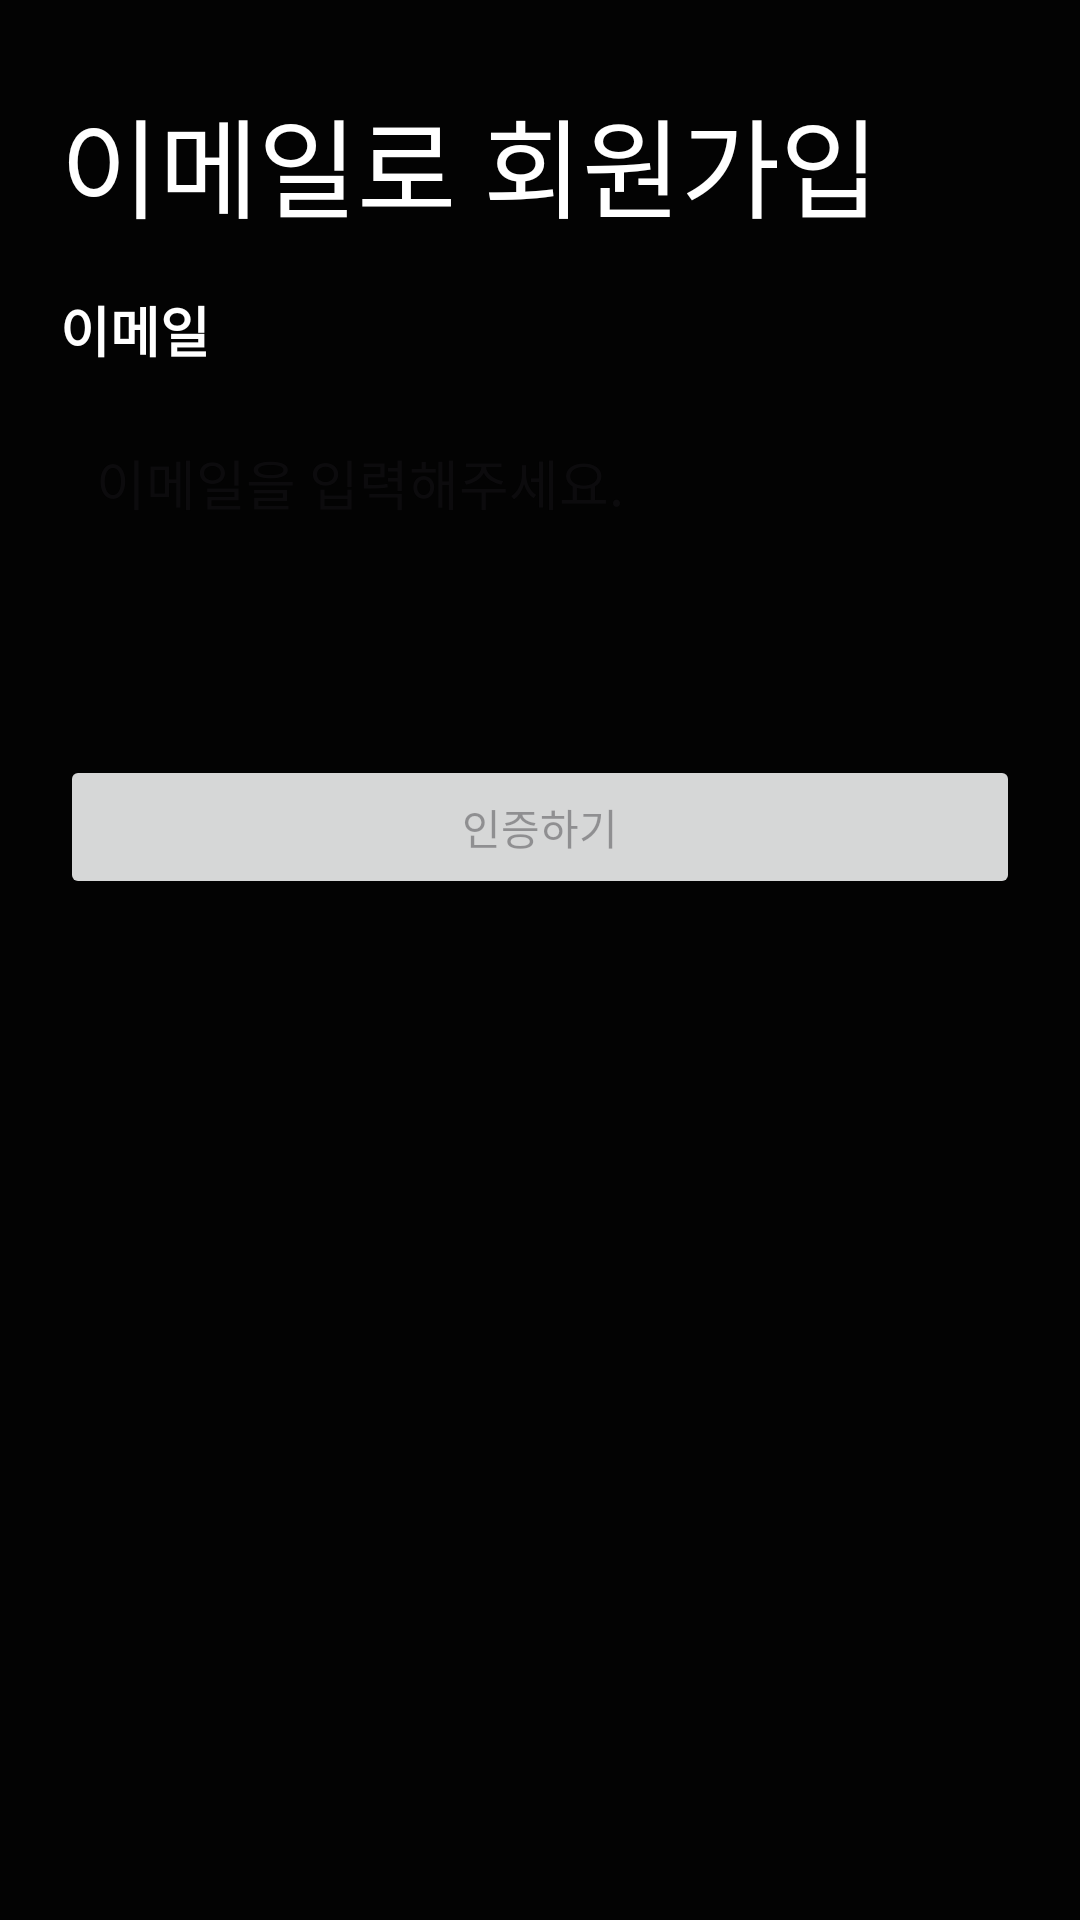

Layout XML and referenced resources for this Android screen:
<!-- AndroidManifest.xml: application theme Theme.Nbc_AssignmentTest -->
<!-- res/layout/fragment_register_email.xml -->
<?xml version="1.0" encoding="utf-8"?>
<ScrollView xmlns:android="http://schemas.android.com/apk/res/android"
    xmlns:app="http://schemas.android.com/apk/res-auto"
    xmlns:tools="http://schemas.android.com/tools"
    android:layout_width="match_parent"
    android:layout_height="match_parent"
    android:background="@color/black"
    tools:context=".presentation.ui.auth.register.RegisterEmailFragment">

    <androidx.constraintlayout.widget.ConstraintLayout
        android:layout_width="match_parent"
        android:layout_height="wrap_content"
        android:padding="20dp">

        <androidx.appcompat.widget.AppCompatImageView
            android:id="@+id/iv_back"
            android:layout_width="wrap_content"
            android:layout_height="wrap_content"
            android:padding="4dp"
            app:srcCompat="@drawable/ic_back"
            app:layout_constraintStart_toStartOf="parent"
            app:layout_constraintTop_toTopOf="parent" />

        <androidx.appcompat.widget.AppCompatTextView
            android:id="@+id/tv_title"
            android:layout_width="0dp"
            android:layout_height="wrap_content"
            android:text="@string/register_email_title"
            android:textColor="@color/white"
            android:textSize="36sp"
            app:layout_constraintEnd_toEndOf="parent"
            app:layout_constraintStart_toStartOf="parent"
            app:layout_constraintTop_toBottomOf="@id/iv_back" />

        <androidx.appcompat.widget.AppCompatTextView
            android:id="@+id/tv_emailTitle"
            android:layout_width="0dp"
            android:layout_height="wrap_content"
            android:layout_marginTop="16dp"
            android:text="@string/register_email_subtitle"
            android:textColor="@color/white"
            android:textSize="18sp"
            android:textStyle="bold"
            app:layout_constraintEnd_toEndOf="parent"
            app:layout_constraintStart_toStartOf="parent"
            app:layout_constraintTop_toBottomOf="@id/tv_title" />

        <androidx.appcompat.widget.AppCompatEditText
            android:id="@+id/et_email"
            android:layout_width="0dp"
            android:layout_height="60dp"
            android:layout_marginTop="8dp"
            android:background="@drawable/bg_edit_register"
            android:hint="@string/register_email_hint"
            android:padding="12dp"
            app:layout_constraintEnd_toEndOf="parent"
            app:layout_constraintStart_toStartOf="parent"
            app:layout_constraintTop_toBottomOf="@id/tv_emailTitle" />

        <androidx.appcompat.widget.AppCompatTextView
            android:id="@+id/tv_emailWarning"
            android:layout_width="0dp"
            android:layout_height="wrap_content"
            android:layout_marginTop="8dp"
            android:text="@string/register_email_warning"
            android:textColor="@color/red"
            android:visibility="invisible"
            app:layout_constraintEnd_toEndOf="parent"
            app:layout_constraintStart_toStartOf="parent"
            app:layout_constraintTop_toBottomOf="@id/et_email" />

        <androidx.appcompat.widget.AppCompatButton
            android:id="@+id/btn_sendEmailVerifyCode"
            android:layout_width="0dp"
            android:layout_height="wrap_content"
            android:layout_marginTop="32dp"
            android:enabled="false"
            android:text="@string/register_email_verify_btn"
            app:layout_constraintEnd_toEndOf="parent"
            app:layout_constraintStart_toStartOf="parent"
            app:layout_constraintTop_toBottomOf="@id/tv_emailWarning" />
    </androidx.constraintlayout.widget.ConstraintLayout>
</ScrollView>
<!-- resources referenced by this layout -->
<resources>
  <color name="black">#030303</color>
  <color name="red">#DC3535</color>
  <color name="white">#FFFFFFFF</color>
  <string name="register_email_hint">이메일을 입력해주세요.</string>
  <string name="register_email_subtitle">이메일</string>
  <string name="register_email_title">이메일로 회원가입</string>
  <string name="register_email_verify_btn">인증하기</string>
  <string name="register_email_warning">이메일 형식이 유효하지 않습니다.</string>
  <style name="Theme.Nbc_AssignmentTest" parent="Base.Theme.Nbc_AssignmentTest" />
  <style name="Base.Theme.Nbc_AssignmentTest" parent="Theme.Material3.DayNight.NoActionBar">
          
          
      </style>
</resources>
